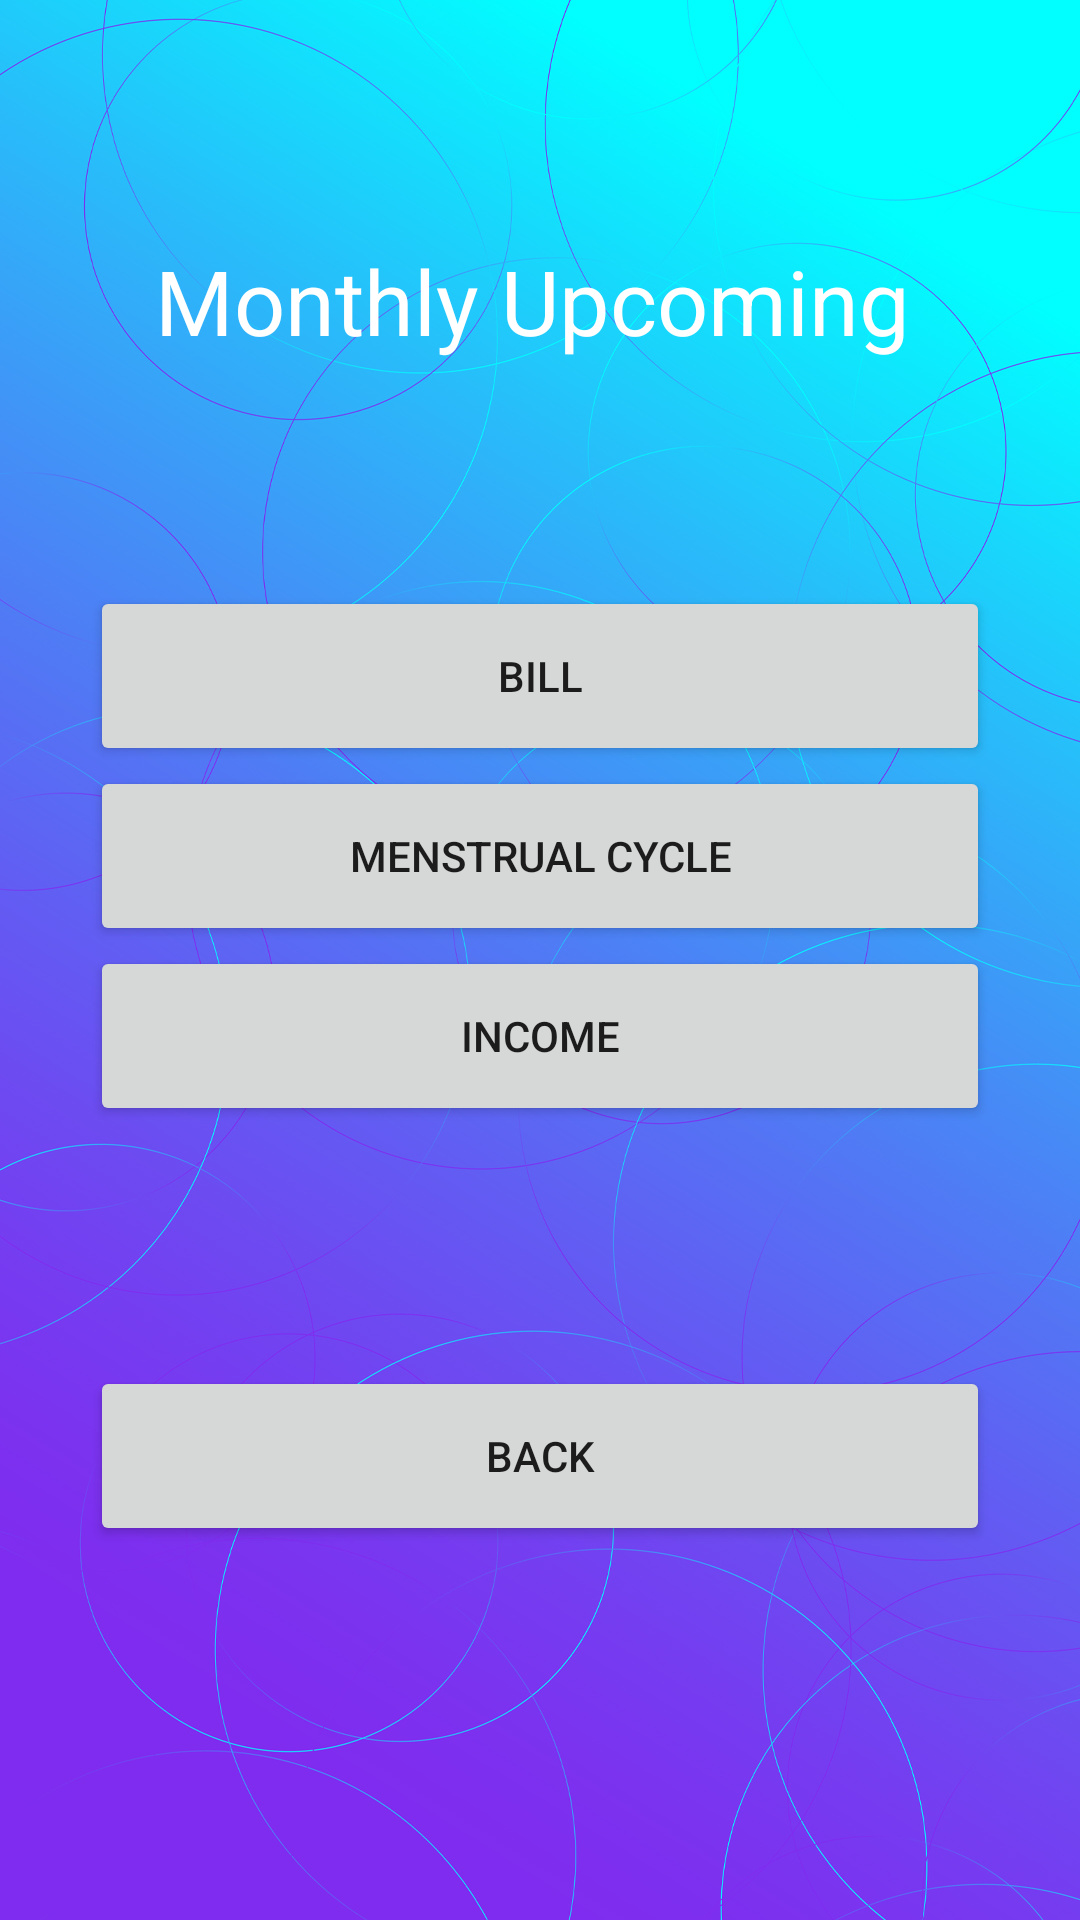

This screen was rendered from an Android layout file. Write that file and the resources it references.
<!-- AndroidManifest.xml: application theme Theme.MyReminderHub -->
<!-- res/layout/activity_monthlymain.xml -->
<?xml version="1.0" encoding="utf-8"?>
<LinearLayout xmlns:android="http://schemas.android.com/apk/res/android"
    xmlns:app="http://schemas.android.com/apk/res-auto"
    xmlns:tools="http://schemas.android.com/tools"
    android:layout_width="match_parent"
    android:layout_height="match_parent"
    tools:context=".Monthlymain"
    android:orientation="vertical"
    android:layout_gravity="center"
    android:background="@drawable/wallpaperres">

    <LinearLayout
        android:layout_width="409dp"
        android:layout_height="match_parent"
        android:layout_gravity="center"
        android:orientation="vertical"
        tools:ignore="MissingConstraints"
        tools:layout_editor_absoluteX="1dp"
        tools:layout_editor_absoluteY="1dp">

        <TextView
            android:id="@+id/textView"
            android:layout_width="257dp"
            android:layout_height="wrap_content"
            android:layout_gravity="center"
            android:layout_marginTop="80dp"
            android:text="Monthly Upcoming"
            android:textColor="@color/white"
            android:textSize="30dp"
            android:textStyle="normal" />

        <Button
            android:id="@+id/billbutton"
            android:layout_width="300dp"
            android:layout_height="60dp"
            android:layout_gravity="center"
            android:layout_marginTop="75dp"
            android:text="Bill" />

        <Button
            android:id="@+id/menbutton"
            android:layout_width="300dp"
            android:layout_height="60dp"
            android:layout_gravity="center"
            android:text="Menstrual cycle" />


        <Button
            android:id="@+id/minbutton"
            android:layout_width="300dp"
            android:layout_height="60dp"
            android:layout_gravity="center"
            android:text="income" />


        <Button
            android:id="@+id/monbackbutton"
            android:layout_width="300dp"
            android:layout_height="60dp"
            android:layout_gravity="center"
            android:layout_marginTop="80dp"
            android:text="back" />

    </LinearLayout>

</LinearLayout>
<!-- resources referenced by this layout -->
<resources>
  <color name="white">#FFFFFF</color>
  <!-- drawable wallpaperres: jpg bitmap (drawable-v24, 531547 bytes) -->
  <style name="Theme.MyReminderHub" parent="Theme.MaterialComponents.DayNight.DarkActionBar">
          
          <item name="colorPrimary">@color/purple_500</item>
          <item name="colorPrimaryVariant">@color/purple_700</item>
          <item name="colorOnPrimary">@color/white</item>
          
          <item name="colorSecondary">@color/teal_200</item>
          <item name="colorSecondaryVariant">@color/teal_700</item>
          <item name="colorOnSecondary">@color/black</item>
          
          <item name="android:statusBarColor" tools:targetApi="l">?attr/colorPrimaryVariant</item>
          
      </style>
  <color name="purple_500">#FF6200EE</color>
  <color name="purple_700">#00FFF6</color>
  <color name="teal_200">#88FDF2</color>
  <color name="teal_700">#FF018786</color>
  <color name="black">#000000</color>
</resources>
